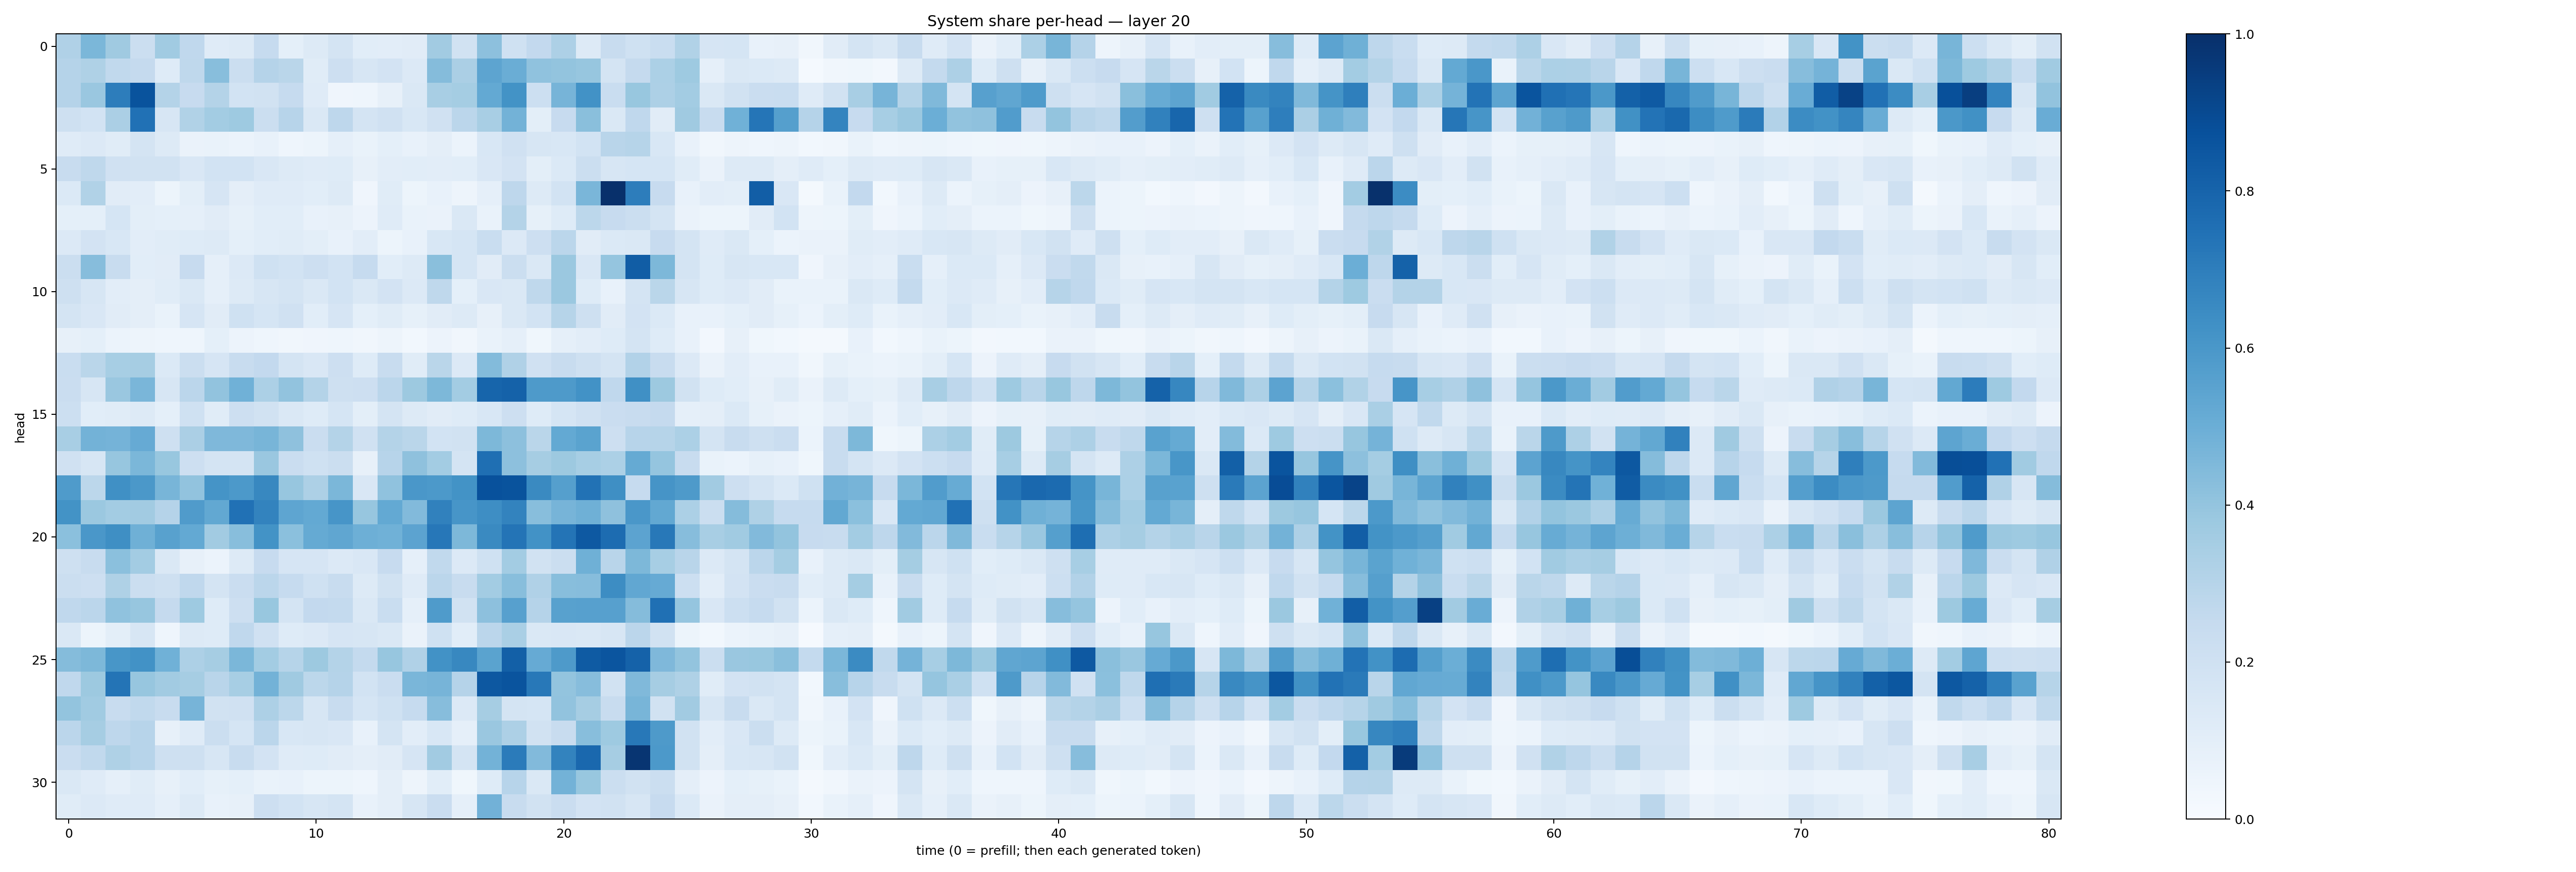

The data file committed next to this chart (first rows):
0.3197429, 0.45728445, 0.37104434, 0.22533521, 0.3647178, 0.267959, 0.11997246, 0.1264044, 0.24635142, 0.09328566, 0.12807396, 0.17931223, 0.10904187, 0.10270144, 0.11023738, 0.36169136, 0.19274607, 0.41504204, 0.20170362, 0.2603961, 0.3278081, 0.1256918, 0.23689707, 0.20150954
0.3011, 0.3208, 0.2654, 0.2519, 0.1245, 0.2701, 0.4276, 0.2226, 0.3012, 0.2856, 0.1149, 0.2144, 0.1603, 0.1809, 0.1359, 0.4362, 0.3338, 0.5427, 0.5002, 0.4065, 0.4019, 0.3908, 0.177, 0.2524
0.3046, 0.3838, 0.7002, 0.867, 0.3052, 0.2433, 0.3067, 0.1864, 0.188, 0.2487, 0.1174, 0.04228, 0.04527, 0.08107, 0.1467, 0.3432, 0.3547, 0.5227, 0.6195, 0.2169, 0.4693, 0.6241, 0.2338, 0.3877
0.2088, 0.1864, 0.3328, 0.7462, 0.1635, 0.3127, 0.3582, 0.3745, 0.2241, 0.2939, 0.1474, 0.274, 0.1786, 0.1986, 0.1533, 0.1969, 0.2836, 0.3423, 0.4793, 0.09893, 0.2434, 0.4254, 0.1475, 0.2658
0.1175, 0.1358, 0.1142, 0.1747, 0.1315, 0.06625, 0.0694, 0.0594, 0.07092, 0.04607, 0.05333, 0.08694, 0.06684, 0.09065, 0.07618, 0.09475, 0.06167, 0.1548, 0.1992, 0.1602, 0.1528, 0.1856, 0.2911, 0.2977
0.2357, 0.2708, 0.1959, 0.1887, 0.1921, 0.1513, 0.1849, 0.1853, 0.1502, 0.1262, 0.1188, 0.1219, 0.0819, 0.1041, 0.1057, 0.1044, 0.1078, 0.1504, 0.183, 0.09835, 0.1387, 0.2238, 0.1581, 0.1685
0.1384, 0.3136, 0.11, 0.1035, 0.05096, 0.09962, 0.1674, 0.09505, 0.1207, 0.1186, 0.108, 0.1288, 0.04017, 0.1162, 0.05111, 0.07285, 0.05006, 0.08768, 0.2743, 0.1263, 0.1842, 0.4617, 0.998, 0.6997
0.09324, 0.09284, 0.1688, 0.09899, 0.09168, 0.08869, 0.1122, 0.08586, 0.107, 0.1072, 0.0746, 0.08105, 0.05647, 0.1192, 0.06965, 0.06256, 0.1409, 0.06646, 0.3052, 0.08261, 0.1239, 0.2777, 0.2432, 0.226
0.1354, 0.1806, 0.1553, 0.104, 0.1134, 0.1248, 0.1292, 0.09313, 0.1069, 0.1161, 0.09785, 0.07684, 0.1055, 0.05436, 0.0726, 0.1556, 0.1718, 0.231, 0.1344, 0.2123, 0.2825, 0.1121, 0.1392, 0.142
0.2251, 0.4332, 0.2402, 0.1079, 0.1098, 0.2446, 0.08769, 0.1359, 0.1999, 0.1858, 0.2145, 0.1865, 0.2472, 0.1093, 0.1322, 0.4225, 0.1705, 0.1129, 0.2206, 0.1419, 0.3813, 0.1499, 0.3952, 0.8273
0.2046, 0.1605, 0.1038, 0.09539, 0.115, 0.1423, 0.08774, 0.1287, 0.1619, 0.1766, 0.1463, 0.1871, 0.1407, 0.1832, 0.1332, 0.2704, 0.09108, 0.15, 0.1482, 0.2725, 0.3802, 0.1229, 0.07135, 0.1758
0.1729, 0.1509, 0.1108, 0.09406, 0.06827, 0.1679, 0.1133, 0.2008, 0.1712, 0.1964, 0.1088, 0.1645, 0.09365, 0.1169, 0.08325, 0.1128, 0.1281, 0.07822, 0.142, 0.1844, 0.2982, 0.2088, 0.1117, 0.1823
0.08164, 0.08984, 0.06183, 0.04974, 0.0467, 0.0458, 0.09149, 0.0579, 0.04587, 0.03342, 0.04224, 0.04568, 0.0345, 0.04895, 0.02816, 0.0559, 0.03134, 0.06948, 0.08961, 0.03899, 0.08734, 0.102, 0.1244, 0.1754
0.2309, 0.2874, 0.3467, 0.3504, 0.1393, 0.219, 0.1663, 0.2404, 0.2594, 0.177, 0.1508, 0.2123, 0.1247, 0.2384, 0.1164, 0.2886, 0.1335, 0.4412, 0.3198, 0.1956, 0.2366, 0.2065, 0.1727, 0.3112
0.2285, 0.1591, 0.3831, 0.4628, 0.1577, 0.2841, 0.4026, 0.4876, 0.3301, 0.4046, 0.3059, 0.2106, 0.2136, 0.2847, 0.3772, 0.4545, 0.3576, 0.7964, 0.8056, 0.5876, 0.5875, 0.6244, 0.2658, 0.6297
0.2187, 0.1067, 0.1167, 0.1276, 0.09312, 0.2008, 0.1166, 0.2148, 0.1925, 0.1435, 0.1214, 0.1681, 0.09768, 0.1785, 0.1259, 0.1103, 0.1227, 0.1542, 0.2127, 0.1237, 0.1717, 0.1985, 0.2296, 0.2403
0.3421, 0.4794, 0.4745, 0.5142, 0.2065, 0.3333, 0.4499, 0.4507, 0.4683, 0.413, 0.23, 0.3079, 0.1991, 0.3073, 0.2874, 0.1864, 0.1906, 0.4537, 0.415, 0.2856, 0.5231, 0.5484, 0.2139, 0.2945
0.1984, 0.1631, 0.3941, 0.4584, 0.39, 0.2134, 0.1738, 0.1763, 0.3845, 0.229, 0.2015, 0.2263, 0.07893, 0.2945, 0.4129, 0.3579, 0.1729, 0.7543, 0.4176, 0.3507, 0.3776, 0.3476, 0.3318, 0.5169
0.5834, 0.278, 0.6298, 0.5956, 0.4668, 0.4035, 0.6165, 0.5931, 0.6613, 0.3912, 0.3273, 0.4576, 0.1503, 0.4101, 0.6009, 0.5928, 0.6198, 0.8731, 0.8654, 0.6558, 0.5629, 0.7428, 0.6356, 0.2482
0.6174, 0.3817, 0.3583, 0.3629, 0.3042, 0.582, 0.5267, 0.7468, 0.6761, 0.5361, 0.5222, 0.6085, 0.3942, 0.5198, 0.4447, 0.6857, 0.6059, 0.6384, 0.6773, 0.4286, 0.4691, 0.4891, 0.4136, 0.5986
0.418, 0.5978, 0.6354, 0.4895, 0.5578, 0.5217, 0.3622, 0.4267, 0.621, 0.4188, 0.5179, 0.535, 0.4935, 0.4848, 0.5462, 0.7264, 0.4534, 0.6544, 0.7361, 0.6243, 0.7373, 0.8429, 0.7658, 0.5469
0.206, 0.2356, 0.4197, 0.3589, 0.148, 0.07861, 0.06028, 0.1288, 0.2424, 0.1679, 0.1641, 0.1355, 0.1497, 0.2428, 0.0862, 0.2642, 0.1341, 0.1994, 0.3591, 0.1884, 0.2251, 0.4913, 0.2917, 0.4553
0.2208, 0.2123, 0.3233, 0.2205, 0.2097, 0.2667, 0.172, 0.2292, 0.2848, 0.2463, 0.2012, 0.2391, 0.1279, 0.1888, 0.1206, 0.2822, 0.2359, 0.3592, 0.427, 0.317, 0.4271, 0.4307, 0.6415, 0.5302
0.2685, 0.2847, 0.4077, 0.3922, 0.2533, 0.3734, 0.1222, 0.2145, 0.3872, 0.1782, 0.2609, 0.2561, 0.1454, 0.232, 0.08639, 0.5852, 0.193, 0.4141, 0.5596, 0.3029, 0.5578, 0.5598, 0.5605, 0.4336
0.1429, 0.05387, 0.09815, 0.1627, 0.04421, 0.1269, 0.1214, 0.2679, 0.1989, 0.1238, 0.1338, 0.1658, 0.1577, 0.1461, 0.06499, 0.1995, 0.1089, 0.2818, 0.3381, 0.1426, 0.1491, 0.1412, 0.1639, 0.2846
0.4347, 0.4569, 0.6031, 0.6237, 0.4859, 0.3271, 0.3494, 0.4577, 0.3561, 0.3003, 0.3786, 0.3064, 0.2578, 0.3915, 0.3199, 0.6243, 0.6627, 0.5478, 0.8159, 0.5118, 0.5895, 0.8326, 0.8567, 0.807
0.2686, 0.3765, 0.7353, 0.3924, 0.3628, 0.3501, 0.2915, 0.3466, 0.4804, 0.3699, 0.2796, 0.3037, 0.1853, 0.2269, 0.4628, 0.4688, 0.3039, 0.844, 0.8594, 0.7203, 0.4004, 0.4315, 0.1928, 0.4479
0.4, 0.3653, 0.2357, 0.2619, 0.2351, 0.4699, 0.1883, 0.1983, 0.3249, 0.2808, 0.1613, 0.2364, 0.1686, 0.1996, 0.2495, 0.4309, 0.1328, 0.3488, 0.1781, 0.1681, 0.403, 0.3487, 0.2382, 0.4674
0.2837, 0.3501, 0.2751, 0.2954, 0.08074, 0.1194, 0.2215, 0.17, 0.2827, 0.1551, 0.1587, 0.1498, 0.07554, 0.1753, 0.1035, 0.1542, 0.08786, 0.3832, 0.3266, 0.1875, 0.2387, 0.4262, 0.3744, 0.7216
0.2269, 0.262, 0.3229, 0.2931, 0.2085, 0.207, 0.163, 0.2407, 0.1806, 0.1175, 0.1241, 0.1102, 0.09411, 0.1094, 0.1657, 0.3627, 0.1776, 0.4794, 0.709, 0.4441, 0.6761, 0.7842, 0.3496, 0.9791
0.1423, 0.1184, 0.08812, 0.115, 0.08077, 0.1069, 0.08247, 0.09087, 0.06791, 0.07358, 0.05167, 0.05204, 0.04409, 0.09611, 0.05063, 0.1085, 0.03862, 0.1246, 0.2961, 0.1475, 0.4804, 0.3892, 0.2249, 0.194
0.1143, 0.1354, 0.1188, 0.118, 0.08908, 0.1255, 0.07165, 0.07999, 0.2132, 0.1868, 0.1581, 0.172, 0.07468, 0.09437, 0.1628, 0.228, 0.08652, 0.4835, 0.2364, 0.1949, 0.2274, 0.1799, 0.188, 0.1623
